Photos from the image-classification dataset "processed" in the GitHub repository Devaguru11/kidney-stone-cnn. Its 4 classes are: cyst, normal, stone, tumour.

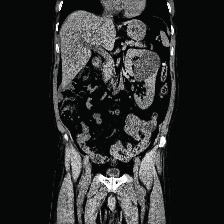
Label: cyst

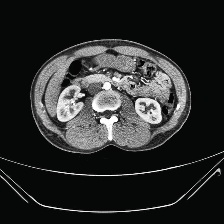
Label: normal

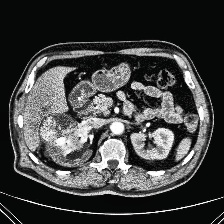
Label: tumour

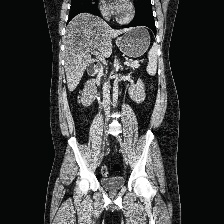
Label: stone

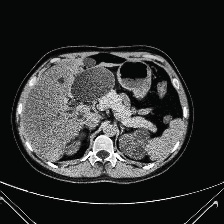
Label: cyst

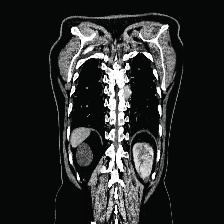
Label: tumour
